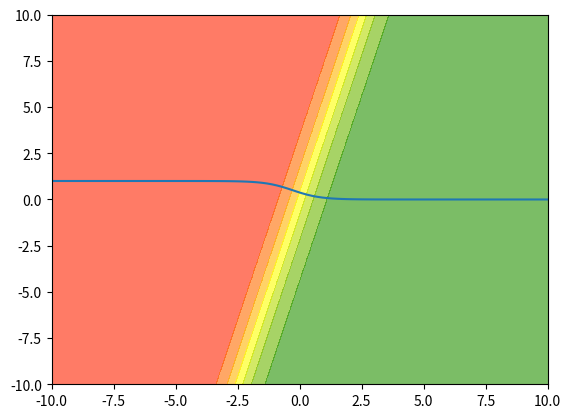
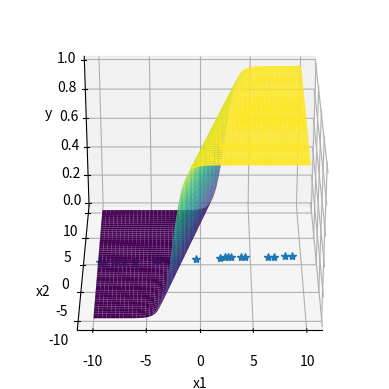
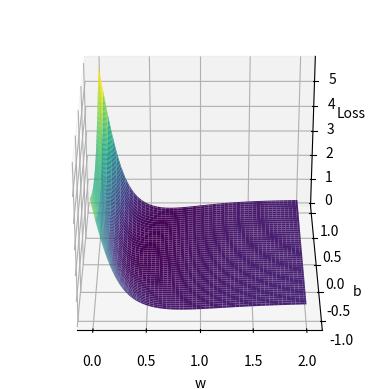

Python code for these plots, in order:
import numpy as np
import matplotlib.pyplot as plt
import matplotlib.colors


# Prints the Sigmoid value
def sigmoid(x, w, b):
    return 1/(1 + np.exp(-(w*x + b)))


print("sigmoid {:.3f}".format(sigmoid(1, 0.5, 0)))

# Graphical Representation of Sigmoid Function.
w = -1.8
b = -0.5
X = np.linspace(-10, 10, 100)
Y = sigmoid(X, w, b)

plt.plot(X, Y)
plt.show()


# Plotting Gradient Plot for Sigmoid Function(2D)
def sigmoid_2d(x1, x2, w1, w2, b):
    return 1/(1 + np.exp(-(w1*x1 + w2*x2 + b)))


# Creation of 10x10 Meshgrid Input.
X1 = np.linspace(-10, 10, 100)
X2 = np.linspace(-10, 10, 100)

XX1, XX2 = np.meshgrid(X1, X2)

# Displaying the Dimensions of the Meshgrid
print(X1.shape, X2.shape, XX1.shape, XX2.shape)

# 2-D Sigmoid Neuron Parameters
w1 = 2
w2 = -0.5
b = 0
Y = sigmoid_2d(XX1, XX2, w1, w2, b)
print((Y))

# Plotting a Gradient Distribution for the 2-D Sigmoid Neuron
my_cmap = matplotlib.colors.LinearSegmentedColormap.from_list(
    "", ["red", "yellow", "green"])
plt.contourf(XX1, XX2, Y, cmap=my_cmap, alpha=0.6)
plt.show()


# 3-D Projection of (2-D)Sigmoid Function.
fig = plt.figure()
ax = plt.axes(projection='3d')
ax.plot_surface(XX1, XX2, Y, cmap='viridis')
ax.set_xlabel('x1')
ax.set_ylabel('x2')
ax.set_zlabel('y')

ax.view_init(30, 270)
plt.show()

# Compute Loss for a given Dataset
w_unknown = 0.5
b_unknown = 0.25

X = np.random.random(25) * 20 - 10
Y = sigmoid(X, w_unknown, b_unknown)

# Plotting the Sigmoid Values of the above dataset
plt.plot(X, Y, '*')
plt.show()


# Mean Square Error Loss Function
def calc_loss(X, Y, w_est, b_est):
    loss = 0
    for x, y in zip(X, Y):
        loss += (y - sigmoid(x, w_est, b_est))**2
    return loss


W = np.linspace(0, 2, 100)
B = np.linspace(-1, 1, 100)

WW, BB = np.meshgrid(W, B)

Loss = np.zeros(WW.shape)

for i in range(WW.shape[0]):
    for j in range(WW.shape[1]):
        Loss[i, j] = calc_loss(X, Y, WW[i, j], BB[i, j])


fig = plt.figure()
ax = plt.axes(projection='3d')
ax.plot_surface(WW, BB, Loss, cmap='viridis')
ax.set_xlabel('w')
ax.set_ylabel('b')
ax.set_zlabel('Loss')
ax.view_init(30, 270)
plt.show()

print(np.argmin(Loss))

ij = np.argmin(Loss)
i = int(np.floor(ij/Loss.shape[1]))
j = int(ij - i * Loss.shape[1])
print(i, j)
print(WW[i, j], BB[i, j])
